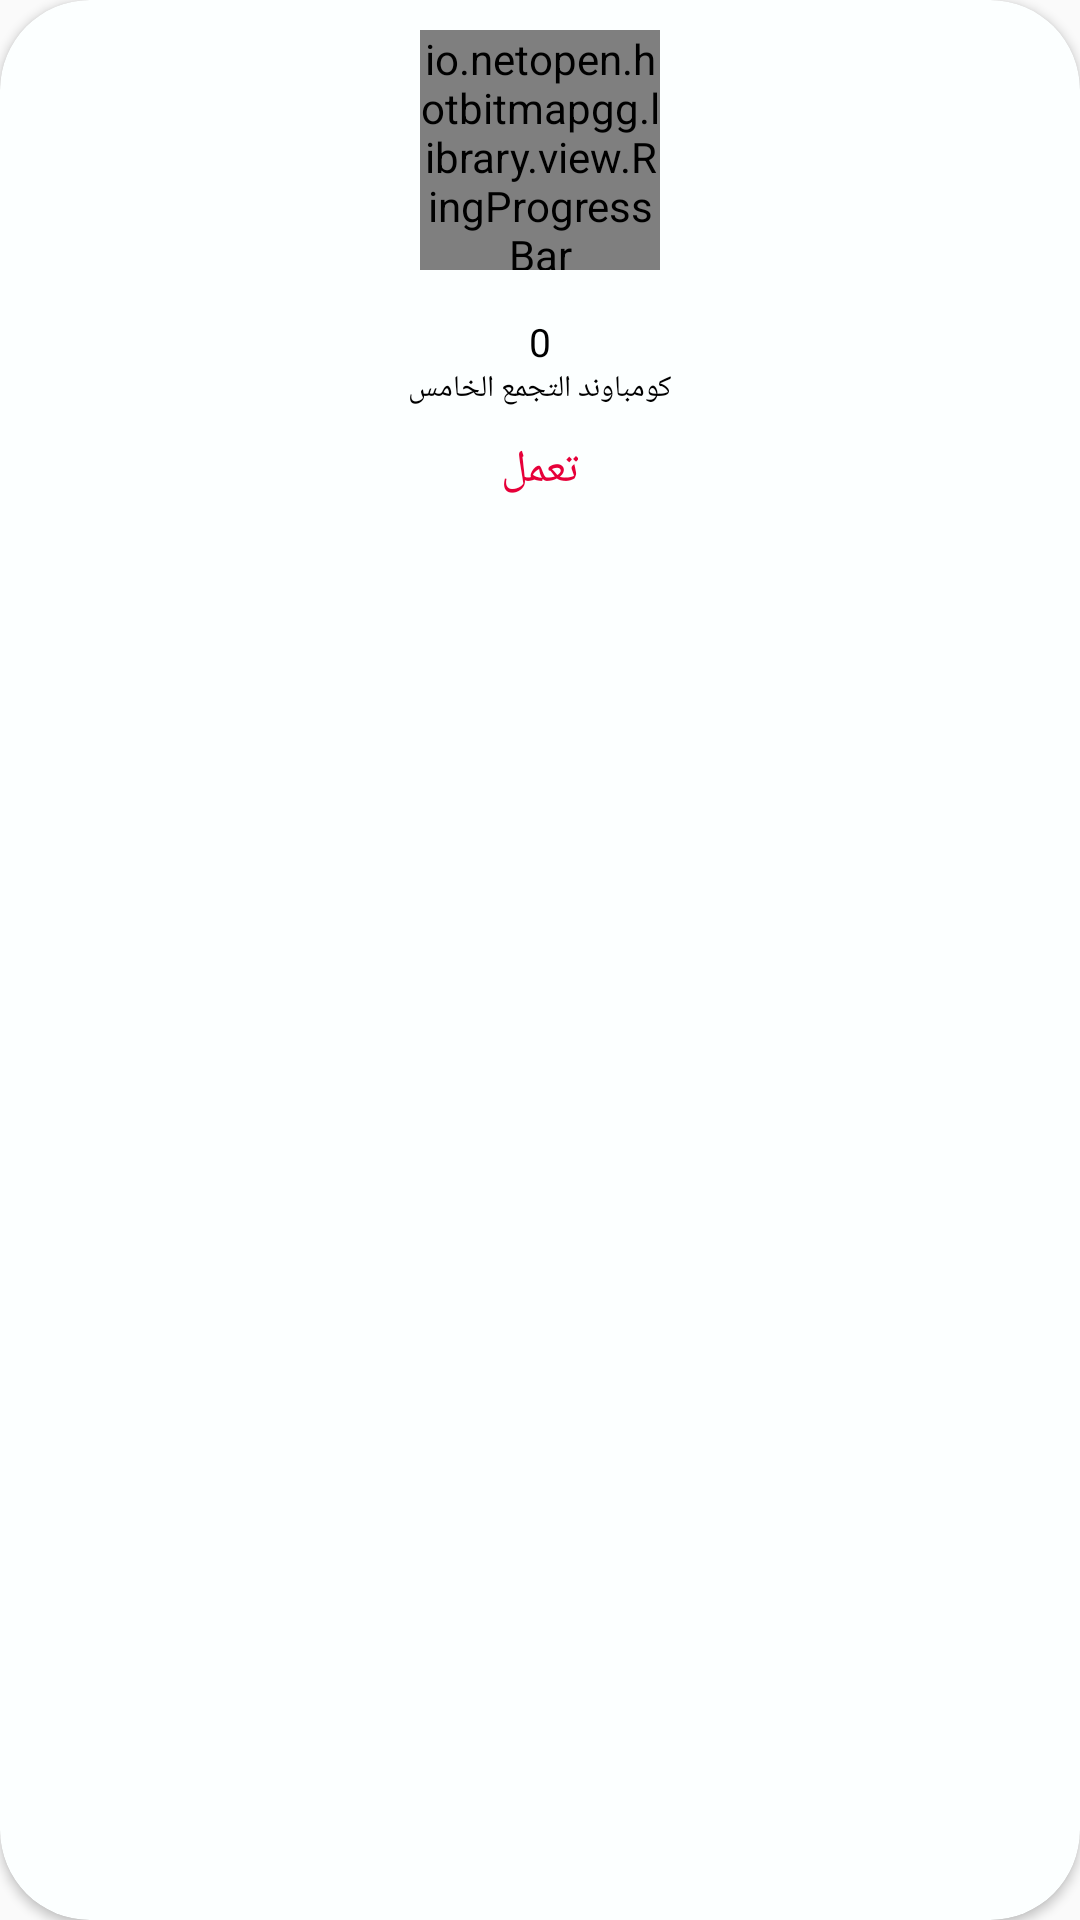

The Android layout XML behind this screen, and the referenced resources:
<!-- AndroidManifest.xml: application theme AppTheme -->
<!-- res/layout/bin_item_emp.xml -->
<?xml version="1.0" encoding="utf-8"?>
<androidx.cardview.widget.CardView xmlns:android="http://schemas.android.com/apk/res/android"
    xmlns:card_view="http://schemas.android.com/apk/res-auto"
    xmlns:app="http://schemas.android.com/apk/res-auto"
    xmlns:tools="http://schemas.android.com/tools"
    android:id="@+id/private_bin_item"
    android:layout_width="match_parent"
    android:layout_height="wrap_content"
    android:layout_margin="10dp"
    card_view:cardBackgroundColor="#FCFFFF"
    card_view:cardCornerRadius="30dp">

    <ImageView
        android:layout_width="35dp"
        android:layout_height="35dp"
        android:src="@drawable/ic_left_arrow" />
    <RelativeLayout
        android:layout_width="match_parent"
        android:layout_height="match_parent"
        android:layout_marginLeft="25dp"
        android:layout_marginRight="25dp"
        android:layout_marginBottom="10dp">

        <io.netopen.hotbitmapgg.library.view.RingProgressBar
            android:id="@+id/progress_bin"
            android:layout_width="80dp"
            android:layout_height="80dp"
            android:layout_alignParentTop="true"
            android:layout_centerHorizontal="true"
            android:layout_marginTop="10dp"
            android:layout_marginBottom="15dp"
            app:max="100"
            app:ringColor="#E7EFF6"
            app:ringProgressColor="#137ED3"
            app:ringWidth="3dp"
            app:style="STROKE"
            app:textColor="@color/colorPrimary"
            app:textIsShow="true"
            app:textSize="16sp" />

        <TextView
            android:id="@+id/bin_id"
            android:layout_width="wrap_content"
            android:layout_height="wrap_content"
            android:layout_below="@+id/progress_bin"
            android:layout_centerHorizontal="true"
            android:fontFamily="@font/monadi"
            android:text="0"
            android:textColor="#000"
            android:textSize="13sp" />

        <TextView
            android:id="@+id/client_address"
            android:layout_width="wrap_content"
            android:layout_height="wrap_content"
            android:layout_below="@+id/bin_id"
            android:layout_centerHorizontal="true"
            android:fontFamily="@font/monadi"
            android:text="كومباوند التجمع الخامس"
            android:textColor="#000"
            android:textSize="10sp" />

        <TextView
            android:id="@+id/bin_status"
            android:layout_width="wrap_content"
            android:layout_height="wrap_content"
            android:layout_below="@+id/client_address"
            android:layout_centerHorizontal="true"
            android:layout_margin="10dp"
            android:background="?android:attr/selectableItemBackground"
            android:fontFamily="@font/amin"
            android:text="تعمل"
            android:textColor="#E60039"
            android:textSize="15sp" />

    </RelativeLayout>

</androidx.cardview.widget.CardView>
<!-- resources referenced by this layout -->
<resources>
  <color name="colorPrimary">#03A9F4</color>
  <style name="AppTheme" parent="Theme.AppCompat.Light.NoActionBar">
          
          <item name="colorPrimary">@color/colorPrimary</item>
          <item name="colorPrimaryDark">@color/colorPrimaryDark</item>
          <item name="colorAccent">@color/colorAccent</item>
      </style>
  <color name="colorPrimaryDark">#01579B</color>
  <color name="colorAccent">#0E2083</color>
</resources>
